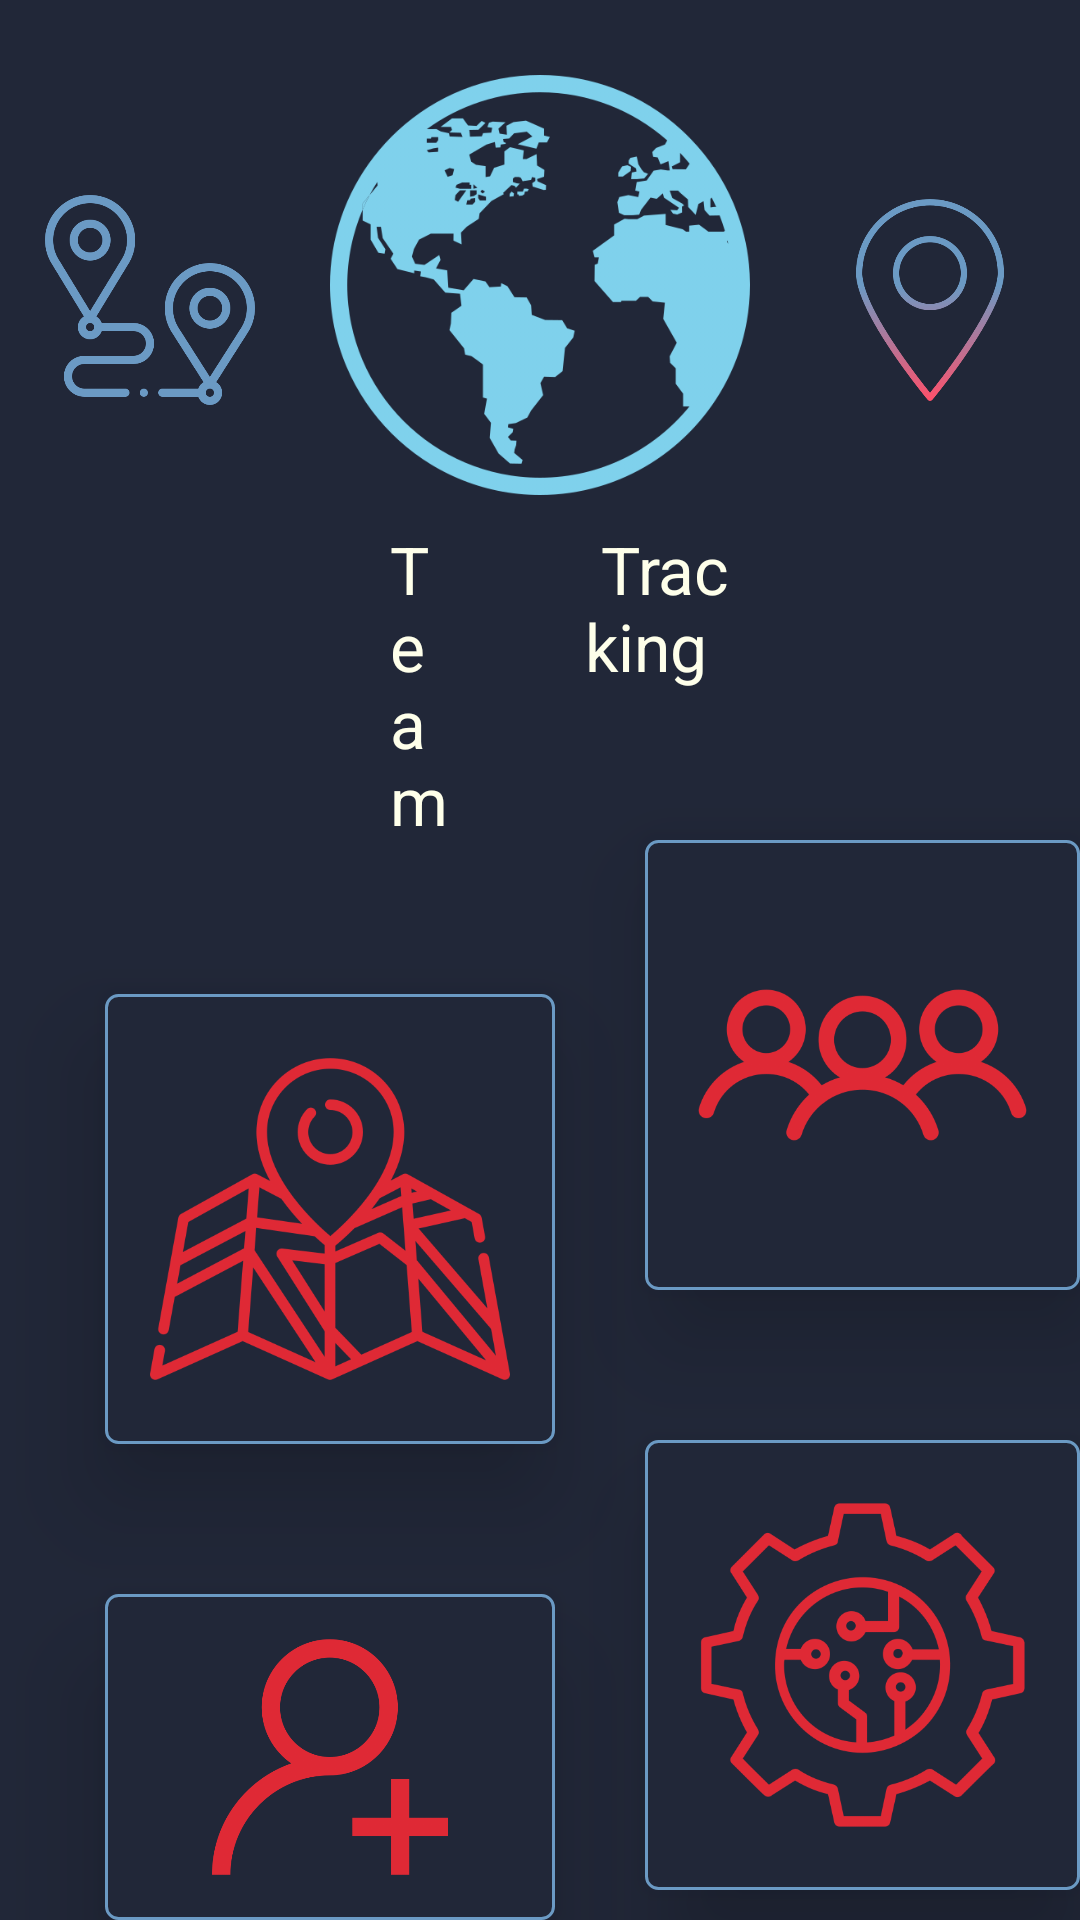

Reconstruct the res/layout file that produces this screen, plus the resources it refers to.
<!-- AndroidManifest.xml: application theme Theme.TeamTracking -->
<!-- res/layout/home_page.xml -->
<?xml version="1.0" encoding="utf-8"?>
<RelativeLayout xmlns:android="http://schemas.android.com/apk/res/android"
    xmlns:app="http://schemas.android.com/apk/res-auto"
    xmlns:tools="http://schemas.android.com/tools"
    android:layout_width="match_parent"
    android:layout_height="match_parent"
    android:background="@color/RaisinBlack"
    tools:context=".SignUp">


    <ImageView
        android:id="@+id/imageView"
        android:layout_centerHorizontal="true"
        android:layout_width="140dp"
        android:layout_height="140dp"
        android:layout_marginTop="25dp"
        app:srcCompat="@drawable/light_blue_earth" />

    <ImageView
        android:id="@+id/imageViewLocationLeft"
        android:layout_width="70dp"
        android:layout_height="70dp"
        android:layout_toLeftOf="@+id/imageView"
        android:layout_marginTop="65dp"
        android:layout_marginRight="25dp"
        app:srcCompat="@drawable/light_blue_friend_connection" />

    <ImageView
        android:id="@+id/imageViewLocationRight"
        android:layout_centerHorizontal="true"
        android:layout_width="70dp"
        android:layout_height="70dp"
        android:layout_toRightOf="@+id/imageView"
        android:layout_marginTop="65dp"
        android:layout_marginLeft="25dp"
        app:srcCompat="@drawable/light_blue_red_location" />

    <TextView
        android:layout_width="wrap_content"
        android:layout_height="wrap_content"
        android:layout_alignParentStart="true"
        android:layout_alignParentEnd="true"
        android:layout_marginStart="130dp"
        android:layout_marginTop="10dp"
        android:layout_below="@+id/imageView"
        android:layout_marginEnd="210dp"
        android:text="Team"
        android:id="@+id/textV1"
        android:textColor="@color/Ivory"
        android:textSize="22sp"></TextView>

    <TextView
        android:layout_width="wrap_content"
        android:layout_height="wrap_content"
        android:layout_alignParentStart="true"
        android:layout_alignParentEnd="true"
        android:layout_marginStart="195dp"
        android:layout_below="@+id/imageView"
        android:layout_marginTop="10dp"
        android:layout_marginEnd="110dp"
        android:text=" Tracking"
        android:id="@+id/textV"
        android:textColor="@color/Ivory"
        android:textSize="22sp"></TextView>


    <ImageView
        android:id="@+id/friends_map_location"
        android:layout_width="150dp"
        android:layout_height="150dp"
        android:layout_below="@+id/textV1"
        android:layout_marginTop="50dp"
        android:layout_marginStart="35dp"
        android:padding="15dp"
        android:elevation="20dp"
        android:background="@drawable/button_background"
        app:srcCompat="@drawable/red_map" />

    <ImageView
        android:id="@+id/friend_acceptance"
        android:layout_width="150dp"
        android:layout_height="150dp"
        android:layout_below="@+id/textV"
        android:layout_marginTop="50dp"
        android:layout_marginStart="215dp"
        android:padding="15dp"
        android:elevation="20dp"
        android:background="@drawable/button_background"
        app:srcCompat="@drawable/friends_red"
        android:shadowColor="@color/Ivory" />

    <ImageView
        android:id="@+id/friend_request"
        android:layout_width="150dp"
        android:layout_height="150dp"
        android:layout_below="@+id/friends_map_location"
        android:layout_marginTop="50dp"
        android:layout_marginStart="35dp"
        android:padding="15dp"
        android:elevation="20dp"
        android:background="@drawable/button_background"
        app:srcCompat="@drawable/add_friend" />

    <ImageView
        android:id="@+id/settings"
        android:layout_width="150dp"
        android:layout_height="150dp"
        android:layout_below="@+id/friend_acceptance"
        android:layout_marginTop="50dp"
        android:layout_marginStart="215dp"
        android:padding="15dp"
        android:elevation="20dp"
        android:background="@drawable/button_background"
        app:srcCompat="@drawable/settings" />

    <Button
        android:id="@+id/loginAccount"
        android:layout_width="330dp"
        android:layout_height="55dp"
        android:layout_below="@+id/friend_request"
        android:layout_marginLeft="35dp"
        android:layout_marginTop="25dp"
        android:layout_marginRight="35dp"

        android:backgroundTint="@color/Poppy"

        android:onClick="logOut"
        android:text="log out"
        android:textColor="@android:color/white"
        android:textSize="20sp"
        app:layout_constraintBottom_toBottomOf="parent"
        app:layout_constraintEnd_toEndOf="parent"
        app:layout_constraintHorizontal_bias="0.686"
        app:layout_constraintStart_toStartOf="parent" />


</RelativeLayout>
<!-- resources referenced by this layout -->
<resources>
  <color name="Ivory">#FEFFEA</color>
  <color name="Poppy">#DF2935</color>
  <color name="RaisinBlack">#212738</color>
  <!-- drawable add_friend: png bitmap (drawable, 34640 bytes) -->
  <!-- drawable button_background (drawable) -->
  <?xml version="1.0" encoding="utf-8"?>
  <shape xmlns:android="http://schemas.android.com/apk/res/android"
      android:shape="rectangle">
      <solid android:color="@color/RaisinBlack" />
      <corners android:radius="4dp" />
  
      <padding android:top="10dp"
          android:left="10dp"
          android:right="10dp"
          android:bottom="10dp" />
      <stroke android:width="1dp"
          android:color="#6B9AC4" />
  </shape>
  <!-- drawable friends_red: png bitmap (drawable, 42269 bytes) -->
  <!-- drawable light_blue_earth: png bitmap (drawable, 78511 bytes) -->
  <!-- drawable light_blue_friend_connection: png bitmap (drawable, 35890 bytes) -->
  <!-- drawable light_blue_red_location: png bitmap (drawable, 55509 bytes) -->
  <!-- drawable red_map: png bitmap (drawable, 96441 bytes) -->
  <!-- drawable settings: png bitmap (drawable, 74912 bytes) -->
  <style name="Theme.TeamTracking" parent="Theme.MaterialComponents.DayNight.DarkActionBar">
          
          <item name="colorPrimary">@color/purple_500</item>
          <item name="colorPrimaryVariant">@color/purple_700</item>
          <item name="colorOnPrimary">@color/white</item>
          
          <item name="colorSecondary">@color/teal_200</item>
          <item name="colorSecondaryVariant">@color/teal_700</item>
          <item name="colorOnSecondary">@color/black</item>
          
          <item name="android:statusBarColor">?attr/colorPrimaryVariant</item>
          
      </style>
  <color name="purple_500">#FF6200EE</color>
  <color name="purple_700">#FF3700B3</color>
  <color name="white">#FFFFFFFF</color>
  <color name="teal_200">#FF03DAC5</color>
  <color name="teal_700">#FF018786</color>
  <color name="black">#FF000000</color>
</resources>
